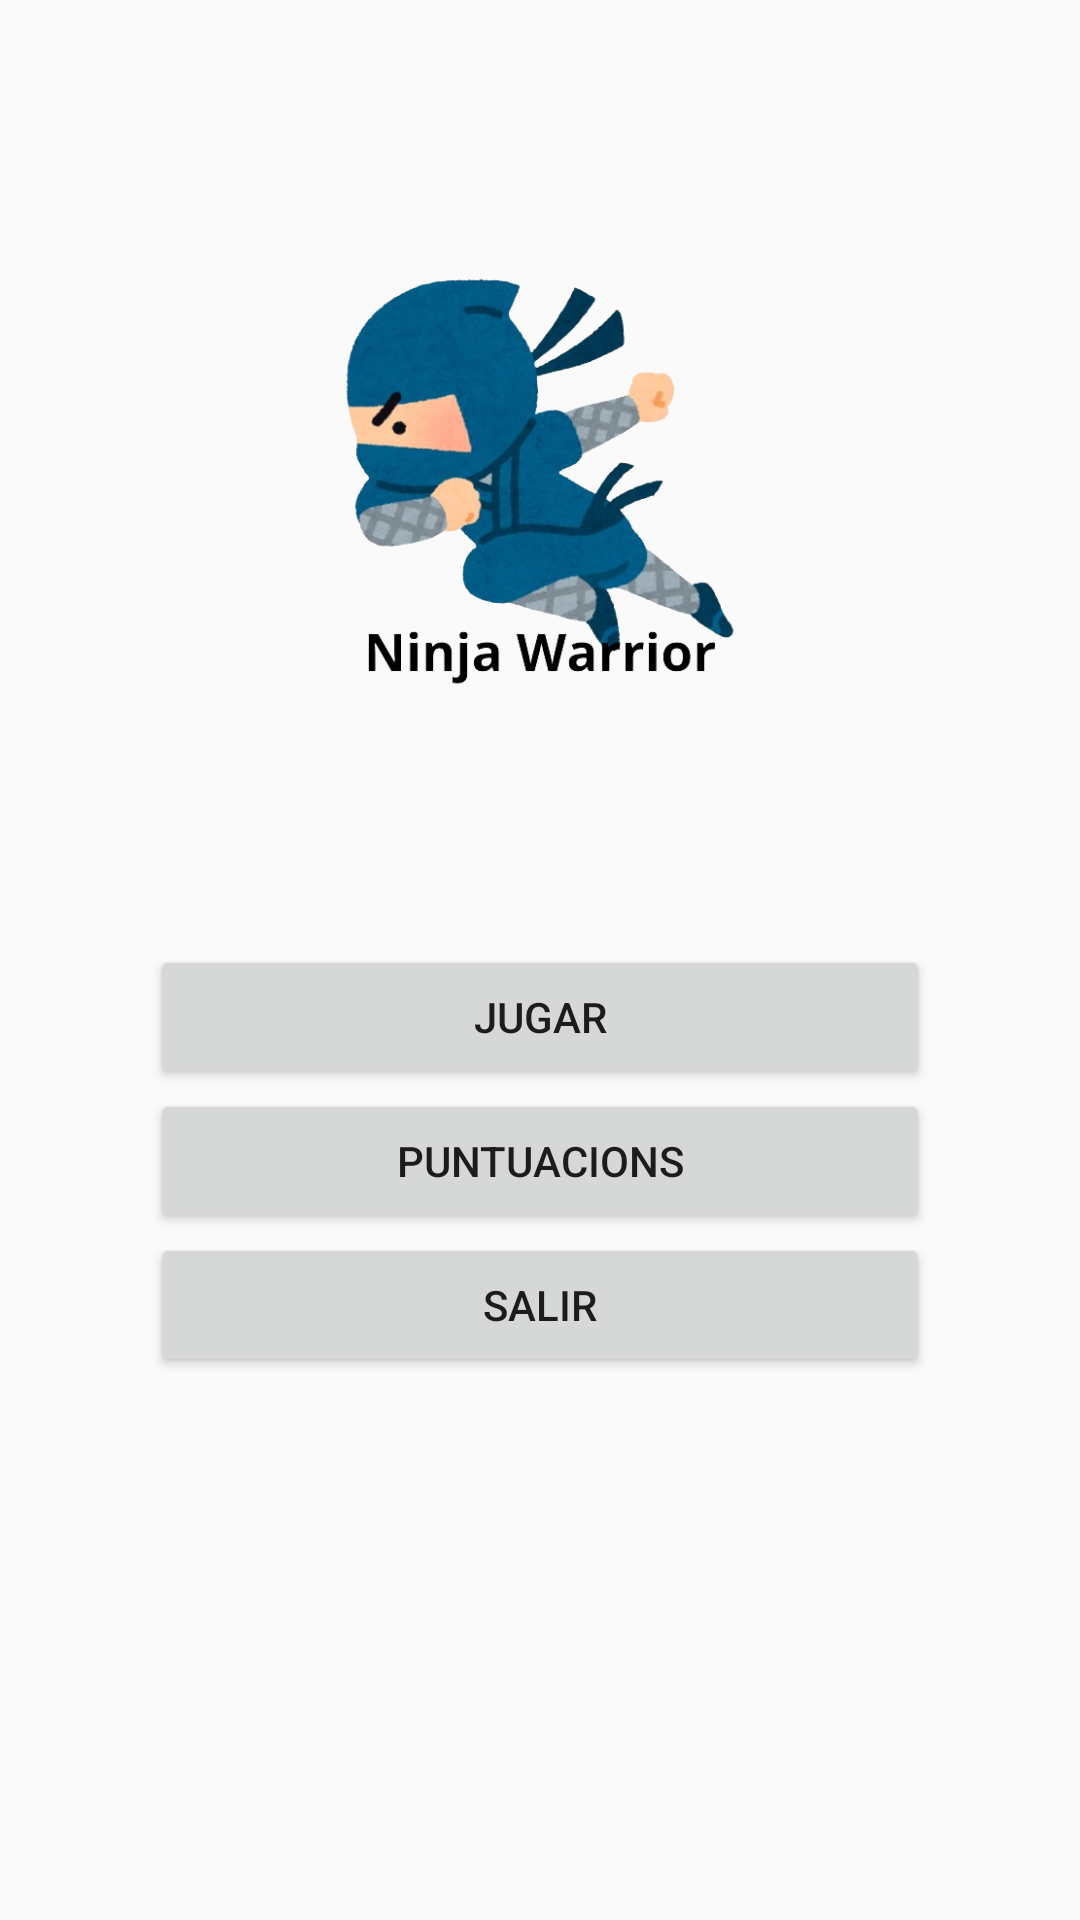

Produce the Android XML layout that renders to this screen, including the resource entries it uses.
<!-- AndroidManifest.xml: application theme Theme.NinjaGame -->
<!-- res/layout/activity_main.xml -->
<?xml version="1.0" encoding="utf-8"?>
<androidx.constraintlayout.widget.ConstraintLayout xmlns:android="http://schemas.android.com/apk/res/android"
    xmlns:app="http://schemas.android.com/apk/res-auto"
    xmlns:tools="http://schemas.android.com/tools"
    android:layout_width="match_parent"
    android:layout_height="match_parent"
    tools:context=".MainActivity">

    <androidx.appcompat.widget.Toolbar
        android:id="@+id/toolbar"
        android:layout_width="match_parent"
        android:layout_height="wrap_content"
        android:background="@color/grey"
        android:minHeight="?attr/actionBarSize"
        android:theme="?attr/actionBarTheme"
        app:layout_constraintEnd_toEndOf="parent"
        app:layout_constraintHorizontal_bias="0.5"
        app:layout_constraintStart_toStartOf="parent"
        app:layout_constraintTop_toTopOf="parent" />

    <ImageView
        android:id="@+id/imageView"
        android:layout_width="162dp"
        android:layout_height="198dp"
        app:layout_constraintEnd_toEndOf="parent"
        app:layout_constraintHorizontal_bias="0.5"
        app:layout_constraintStart_toStartOf="parent"
        app:layout_constraintTop_toBottomOf="@+id/toolbar"
        app:srcCompat="@drawable/logoninjawarrior" />

    <ScrollView
        android:layout_width="0dp"
        android:layout_height="467dp"
        android:layout_marginStart="50dp"
        android:layout_marginTop="1dp"
        android:layout_marginEnd="50dp"
        app:layout_constraintEnd_toEndOf="parent"
        app:layout_constraintHorizontal_bias="0.5"
        app:layout_constraintStart_toStartOf="parent"
        app:layout_constraintTop_toBottomOf="@+id/imageView">

        <LinearLayout
            android:layout_width="match_parent"
            android:layout_height="wrap_content"
            android:layout_marginTop="60dp"
            android:gravity="center"
            android:orientation="vertical">

            <Button
                android:id="@+id/btJugar"
                android:layout_width="match_parent"
                android:layout_height="match_parent"
                android:text="@string/jugar" />

            <Button
                android:id="@+id/btPuntuacions"
                android:layout_width="match_parent"
                android:layout_height="match_parent"
                android:text="@string/puntuacions" />

            <Button
                android:id="@+id/btSalir"
                android:layout_width="match_parent"
                android:layout_height="match_parent"
                android:text="@string/salir" />
        </LinearLayout>
    </ScrollView>

</androidx.constraintlayout.widget.ConstraintLayout>
<!-- resources referenced by this layout -->
<resources>
  <!-- drawable logoninjawarrior: png bitmap (drawable, 172875 bytes) -->
  <string name="jugar">Jugar</string>
  <string name="puntuacions">Puntuacions</string>
  <string name="salir">Salir</string>
  <style name="Theme.NinjaGame" parent="Base.Theme.NinjaGame" />
  <style name="Base.Theme.NinjaGame" parent="Theme.AppCompat.Light.NoActionBar">
          
          
      </style>
</resources>
